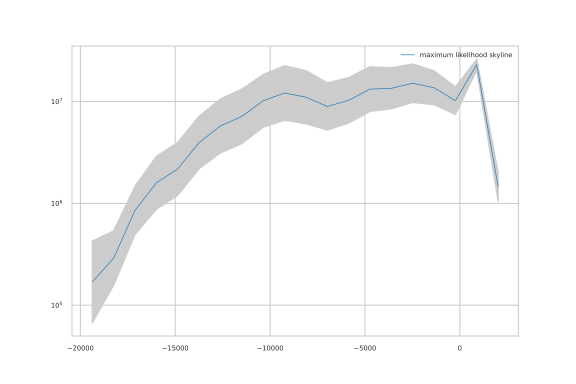

Source data for this figure (header and first rows):
#Skyline assuming 50 gen/year and approx…
#date	N_e	lower	upper
-19374	169348	67156	427051
-18248	289817	156898	535341
-17122	854648	495208	1474982
-15996	1592634	875287	2897886
-14870	2181883	1198351	3972637
-13744	3959798	2186899	7169973
-12618	5767056	3133542	10613847
-11492	7149253	3859083	13244550
-10366	10170165	5602720	18461078
-9240	12134374	6556436	22457784
-8114	11045536	6055212	20148573
-6988	8948533	5247556	15259721
-5862	10283947	6148020	17202214
-4737	13260523	8009860	21953126
-3611	13490275	8483018	21453159
-2485	15128131	9788201	23381247
-1359	13677420	9327965	20054945
-232.9	10191730	7463965	13916378
893.1	23022753	20368498	26022888
2019	1455530	1054330	2009395
